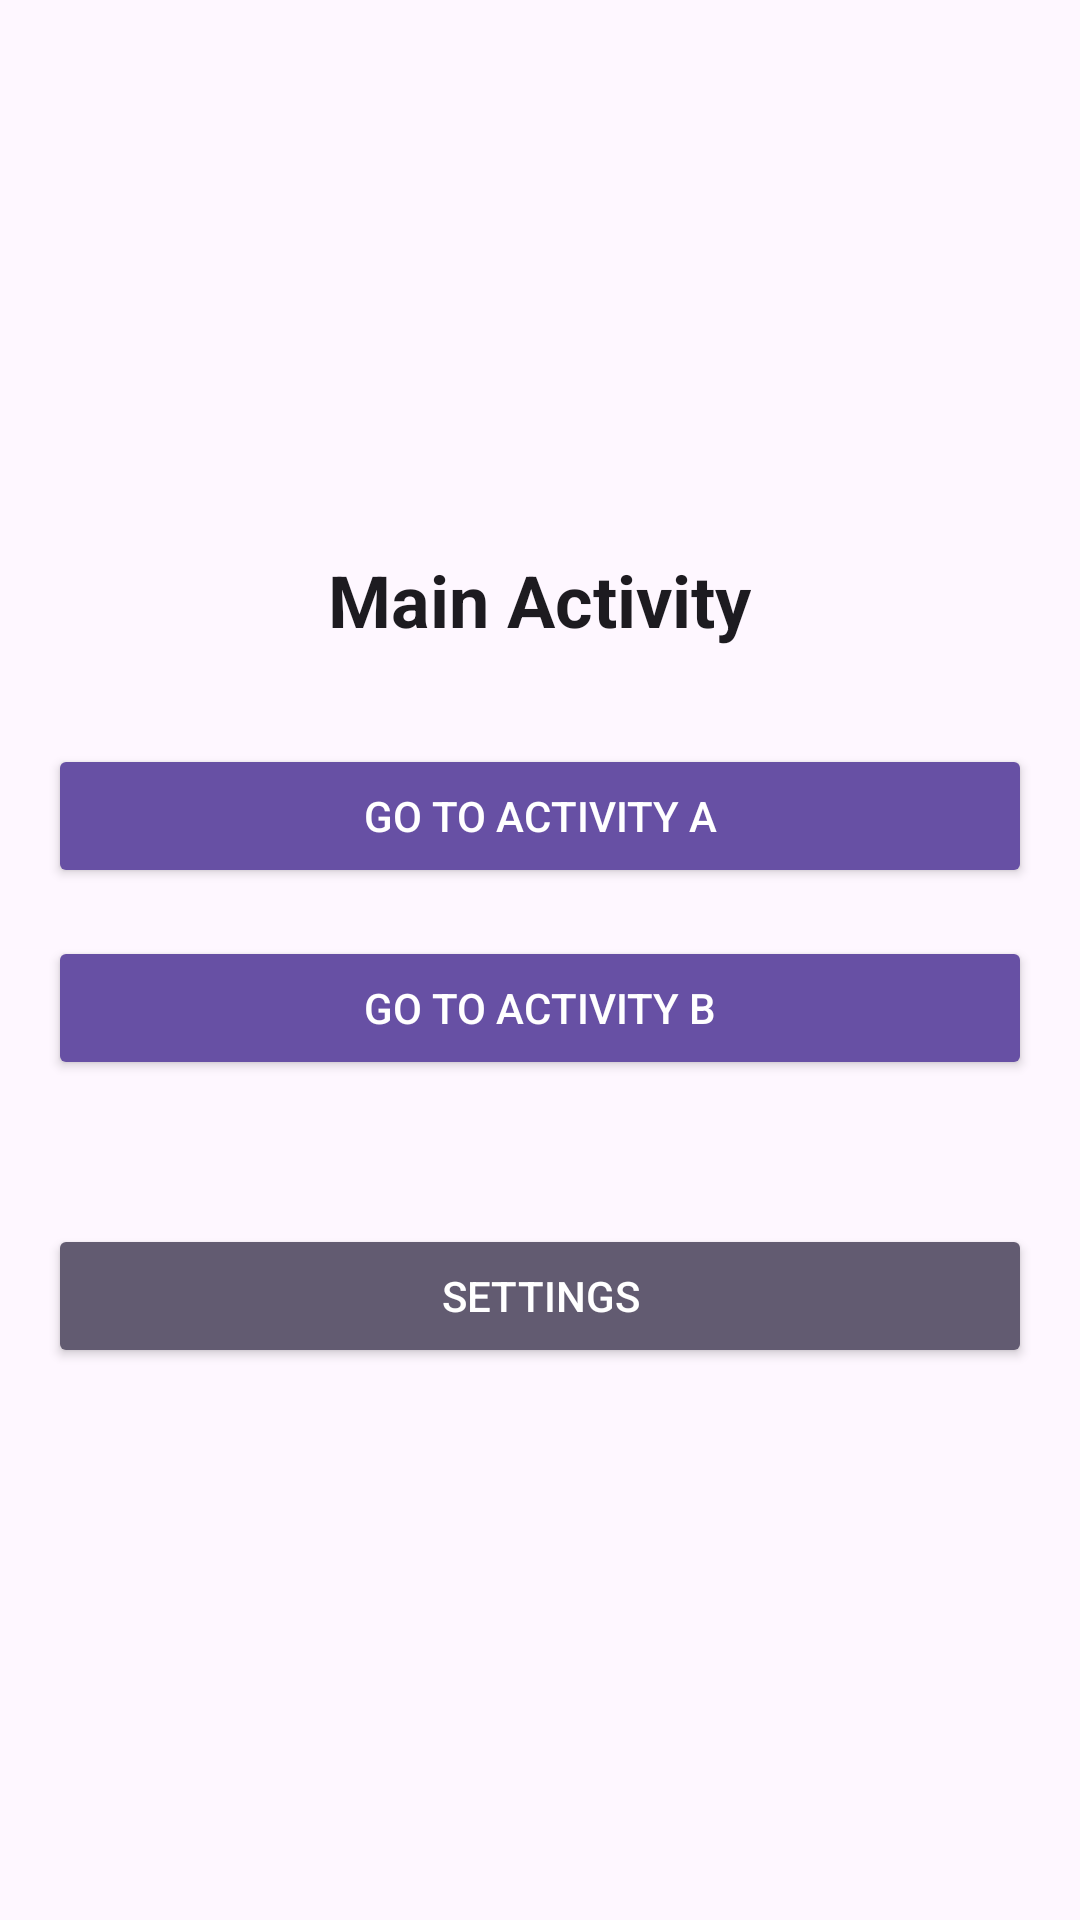

Android layout source for this screen:
<!-- AndroidManifest.xml: application theme Theme.ThemeShowCase -->
<!-- res/layout/activity_main.xml -->
<?xml version="1.0" encoding="utf-8"?>
<LinearLayout xmlns:android="http://schemas.android.com/apk/res/android"
    android:layout_width="match_parent"
    android:layout_height="match_parent"
    android:orientation="vertical"
    android:padding="16dp"
    android:gravity="center"
    android:background="?android:attr/windowBackground">

    <TextView
        android:layout_width="wrap_content"
        android:layout_height="wrap_content"
        android:text="Main Activity"
        android:textSize="24sp"
        android:textStyle="bold"
        android:textColor="?android:attr/textColorPrimary"
        android:layout_marginBottom="32dp" />

    <Button
        android:id="@+id/btnActivityA"
        android:layout_width="match_parent"
        android:layout_height="wrap_content"
        android:text="Go to Activity A"
        android:layout_marginBottom="16dp"
        android:backgroundTint="?attr/colorPrimary"
        android:textColor="@android:color/white" />

    <Button
        android:id="@+id/btnActivityB"
        android:layout_width="match_parent"
        android:layout_height="wrap_content"
        android:text="Go to Activity B"
        android:layout_marginBottom="16dp"
        android:backgroundTint="?attr/colorPrimary"
        android:textColor="@android:color/white" />

    <Button
        android:id="@+id/btnSettings"
        android:layout_width="match_parent"
        android:layout_height="wrap_content"
        android:text="Settings"
        android:layout_marginTop="32dp"
        android:backgroundTint="?attr/colorAccent"
        android:textColor="@android:color/white" />
</LinearLayout>
<!-- resources referenced by this layout -->
<resources>
  <style name="Theme.ThemeShowCase" parent="Base.Theme.ThemeShowCase" />
  <style name="Base.Theme.ThemeShowCase" parent="Theme.Material3.DayNight.NoActionBar">
          
          
      </style>
</resources>
